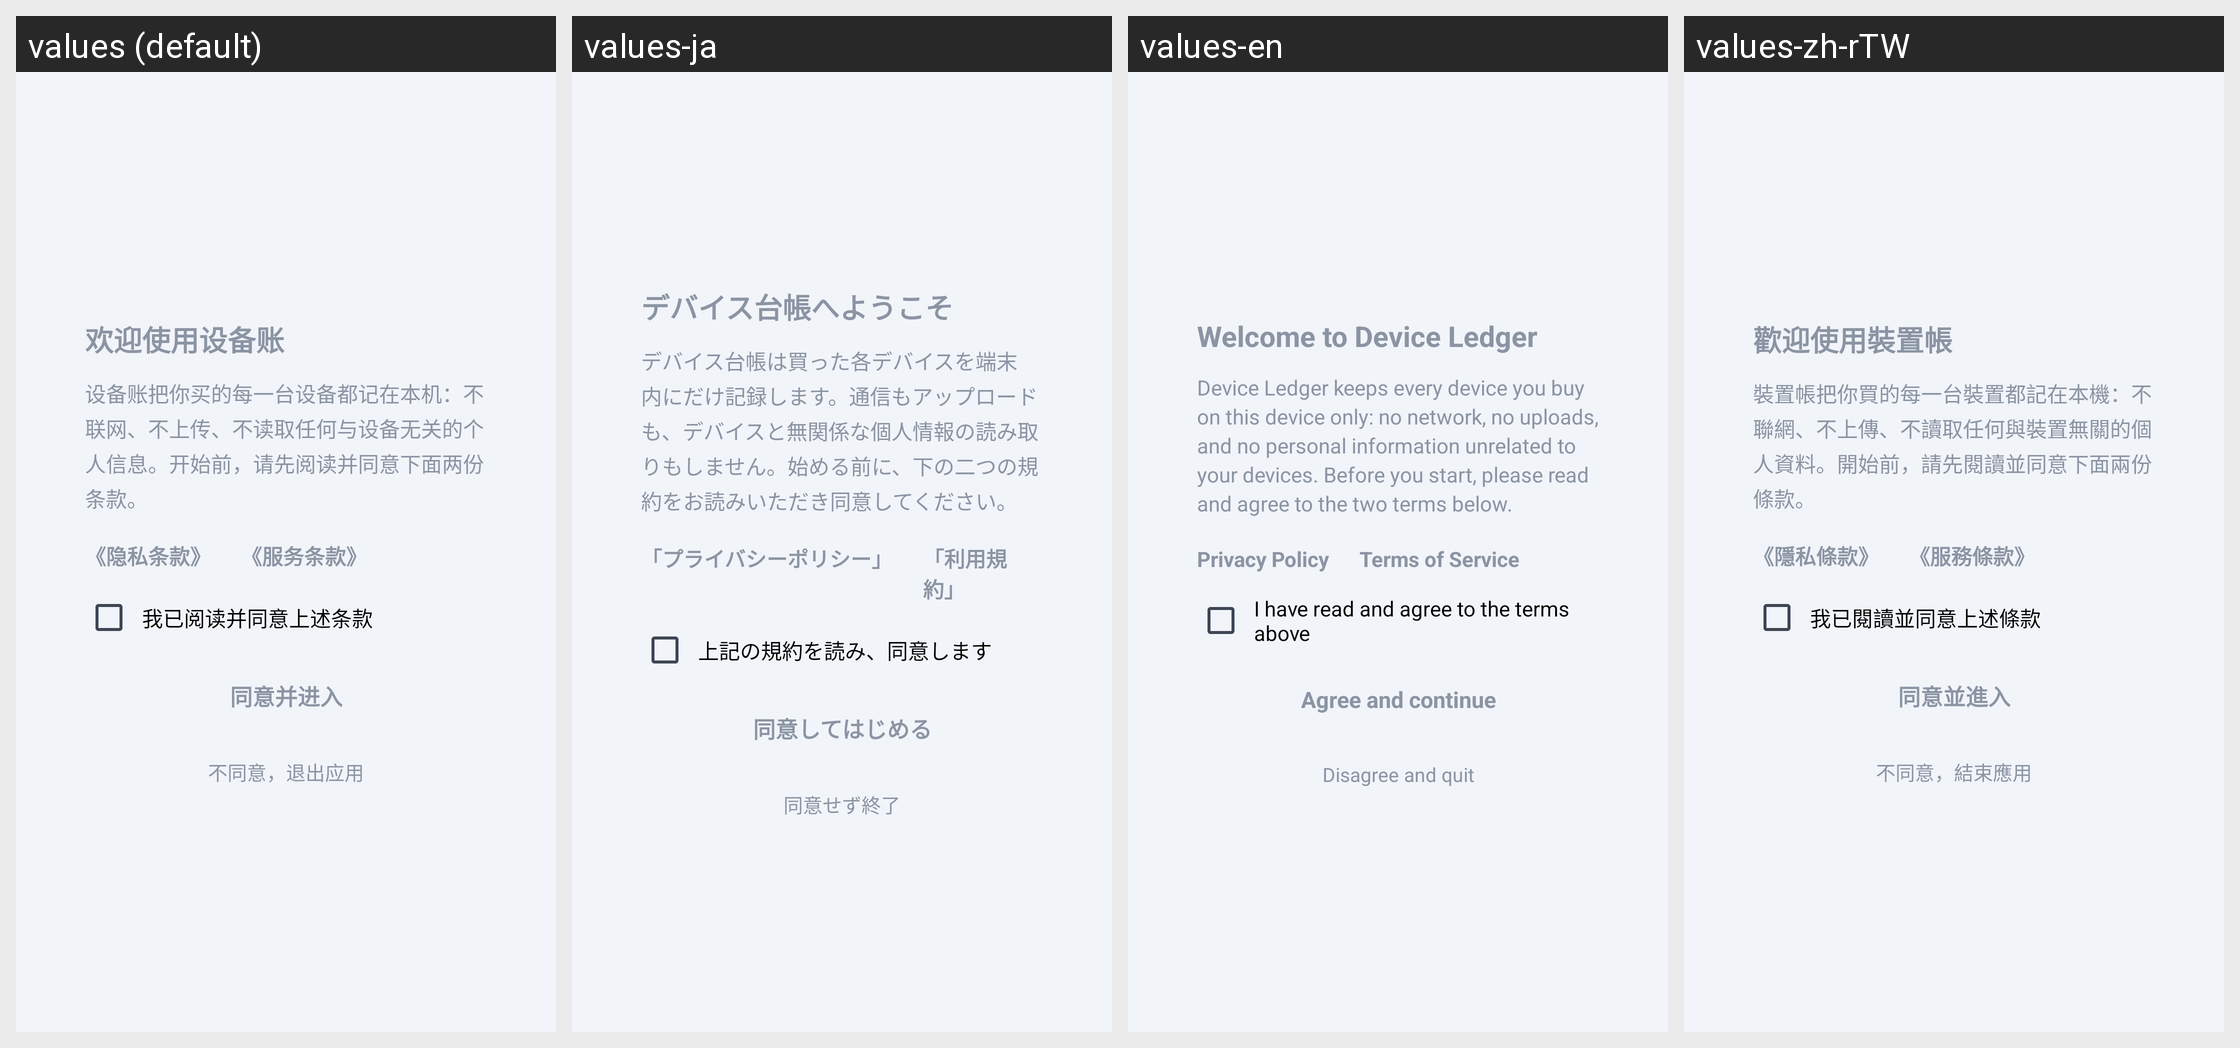

Translations of the strings shown on this Android screen, per locale in the grid:
Android screen res/layout/dialog_privacy.xml rendered under 4 locales, left to right: values (default), values-ja, values-en, values-zh-rTW. Device: Nexus 5 (rendered at 1080×1920; each locale shown at half size, 540×960, under a caption strip naming it); theme AppTheme.
Strings drawn on this screen, with the default value and each locale's value (text and hints the layout hard-codes, and strings that could not be matched under every locale, appear in the picture but are not listed):

privacy_title
  values: 欢迎使用设备账
  values-ja: デバイス台帳へようこそ
  values-en: Welcome to Device Ledger
  values-zh-rTW: 歡迎使用裝置帳

privacy_body
  values: 设备账把你买的每一台设备都记在本机：不联网、不上传、不读取任何与设备无关的个人信息。开始前，请先阅读并同意下面两份条款。
  values-ja: デバイス台帳は買った各デバイスを端末内にだけ記録します。通信もアップロードも、デバイスと無関係な個人情報の読み取りもしません。始める前に、下の二つの規約をお読みいただき同意してください。
  values-en: Device Ledger keeps every device you buy on this device only: no network, no uploads, and no personal information unrelated to your devices. Before you start, please read and agree to the two terms below.
  values-zh-rTW: 裝置帳把你買的每一台裝置都記在本機：不聯網、不上傳、不讀取任何與裝置無關的個人資料。開始前，請先閱讀並同意下面兩份條款。

privacy_link_policy
  values: 《隐私条款》
  values-ja: 「プライバシーポリシー」
  values-en: Privacy Policy
  values-zh-rTW: 《隱私條款》

privacy_link_terms
  values: 《服务条款》
  values-ja: 「利用規約」
  values-en: Terms of Service
  values-zh-rTW: 《服務條款》

privacy_check
  values: 我已阅读并同意上述条款
  values-ja: 上記の規約を読み、同意します
  values-en: I have read and agree to the terms above
  values-zh-rTW: 我已閱讀並同意上述條款

privacy_agree
  values: 同意并进入
  values-ja: 同意してはじめる
  values-en: Agree and continue
  values-zh-rTW: 同意並進入

privacy_exit
  values: 不同意，退出应用
  values-ja: 同意せず終了
  values-en: Disagree and quit
  values-zh-rTW: 不同意，結束應用
